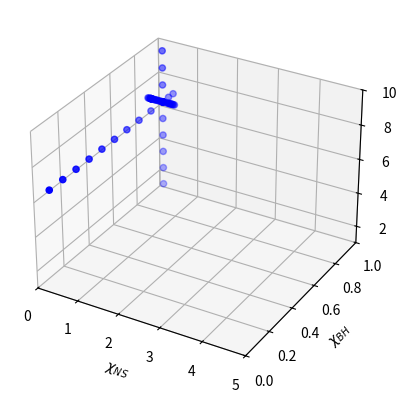

Python code for this plot:
import matplotlib.pyplot as plt
from mpl_toolkits.mplot3d import Axes3D

fig = plt.figure()
ax = fig.add_subplot(111, projection='3d')

points = []

for q in [2,3,4,5,6,7,8,9,10]:
    points.append((0.4,0.9,q))

for c in [0,0.1,0.2,0.3,0.4,0.5,0.6,0.7,0.8,0.9,0.95,0.99]:
    points.append((0.4,c,7))

for c in [0.4,0.37,0.34,0.31,0.28,0.26,0.23,0.21,0.19,0.17,0.14,0.12,0.10,0.08,0.06,0.04,0.02,0.44,0.49,0.54,0.55,0.57,0.59,0.61,0.63,0.65,0.67,0.70]:
    points.append((c,0.9,7))

for c in [0.1,0.4,0.1,0.4,0.1,0.4,0.1,0.4,0.1,0.4,0.1,0.4,0.1,0.4,0.1,0.4,0.1,0.4]:
    points.append((c,0.9,7))

x = [p[0] for p in points]
y = [p[1] for p in points]
z = [p[2] for p in points]

ax.set_xlabel(r'$\chi_{NS}$')
ax.set_ylabel(r'$\chi_{BH}$')
ax.set_zlabel('q')

ax.set_xlim(0.0,5.0)
ax.set_ylim(0,1.0)
ax.set_zlim(1,10)

ax.scatter(x,y,z,c="blue")
plt.show()
plt.savefig("3dparam.png")
